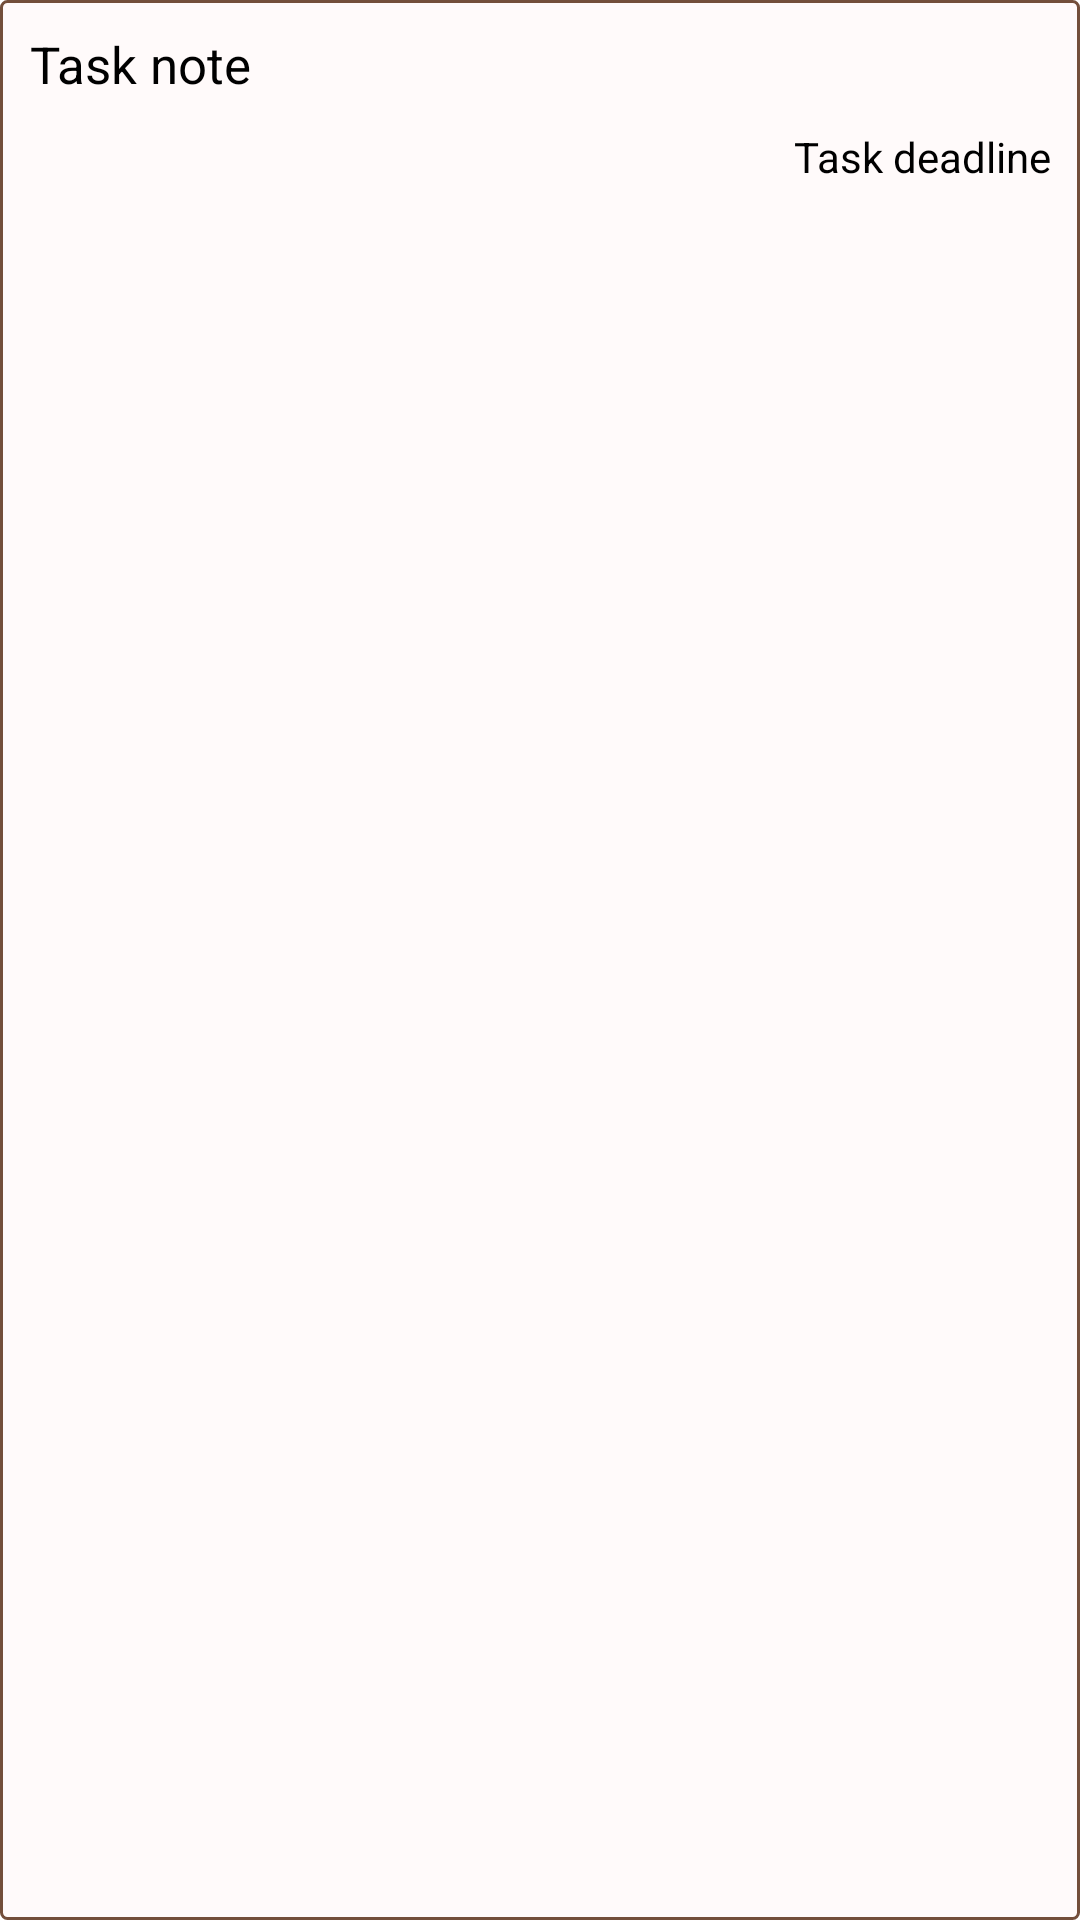

The Android layout XML behind this screen, and the referenced resources:
<!-- AndroidManifest.xml: application theme Theme.NotesIO -->
<!-- res/layout/tasks_row_tab.xml -->
<?xml version="1.0" encoding="utf-8"?>
<LinearLayout xmlns:android="http://schemas.android.com/apk/res/android"
    android:layout_width="match_parent"
    android:layout_height="wrap_content"
    android:layout_margin="5dp"
    android:layout_marginVertical="3dp"
    android:background="@drawable/task_card_background"
    android:foreground="@drawable/gray_ripple"
    android:orientation="vertical">

    <LinearLayout
        android:id="@+id/task_row_tab_root"
        android:layout_width="match_parent"
        android:layout_height="wrap_content"
        android:orientation="vertical"
        android:padding="5dp">

        <TextView
            android:id="@+id/task_row_note_tab"
            android:layout_width="match_parent"
            android:layout_height="wrap_content"
            android:ellipsize="end"
            android:lines="1"
            android:padding="5dp"
            android:text="Task note"
            android:textColor="@color/black"
            android:textSize="17sp" />

        <TextView
            android:id="@+id/task_row_deadline_tab"
            android:layout_width="match_parent"
            android:layout_height="wrap_content"
            android:ellipsize="end"
            android:gravity="end"
            android:padding="5dp"
            android:text="Task deadline"
            android:textColor="@color/black"
            android:textSize="14sp" />

    </LinearLayout>
</LinearLayout>
<!-- resources referenced by this layout -->
<resources>
  <color name="black">#FF000000</color>
  <!-- drawable gray_ripple (drawable) -->
  <?xml version="1.0" encoding="utf-8"?>
  <ripple xmlns:android="http://schemas.android.com/apk/res/android"
      android:color="#959595">
  
  </ripple>
  <!-- drawable task_card_background (drawable) -->
  <?xml version="1.0" encoding="utf-8"?>
  <shape xmlns:android="http://schemas.android.com/apk/res/android">
  
      <solid android:color="#FFFAFA" />
  
      <corners android:radius="2dp" />
  
      <stroke
          android:width="1dp"
          android:color="@color/app_color_light" />
  
  </shape>
  <style name="Theme.NotesIO" parent="Theme.MaterialComponents.DayNight.NoActionBar">
          
          <item name="colorPrimary">@color/black</item>
          <item name="colorPrimaryVariant">@color/app_color</item>
          <item name="colorOnPrimary">@color/white</item>
          
          <item name="colorSecondary">@color/teal_200</item>
          <item name="colorSecondaryVariant">@color/teal_700</item>
          <item name="colorOnSecondary">#A88D8D</item>
          
          <item name="android:statusBarColor" tools:targetApi="l">?attr/colorPrimaryVariant</item>
          <item name="windowActionBar">false</item>
          
  
          <item name="colorSurface">#FFFFFF</item>
          <item name="colorOnSurface">@color/black</item>
          <item name="textAppearanceButton">@style/TextAppearance.MaterialComponents.Button</item>
      </style>
  <color name="app_color_light">#C4491A00</color>
  <color name="app_color">#491A00</color>
  <color name="white">#FFFFFFFF</color>
  <color name="teal_200">#FF03DAC5</color>
  <color name="teal_700">#FF018786</color>
</resources>
